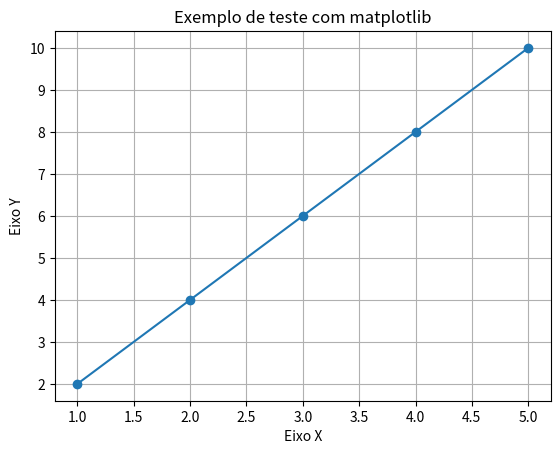

Reproduce this figure in Python.
import matplotlib
import matplotlib.pyplot as plt

# Exemplo simples de teste para matplotlib
x = [1, 2, 3, 4, 5]
y = [2, 4, 6, 8, 10]

plt.plot(x, y, marker='o')
plt.title('Exemplo de teste com matplotlib')
plt.xlabel('Eixo X')
plt.ylabel('Eixo Y')
plt.grid(True)
plt.show()
